Labelled photos from "dataset-roboflow", an image-classification folder in RafaelMoraesCruz/CESAR-school. The possible labels are: cachorro, cavalo, gato, porco.

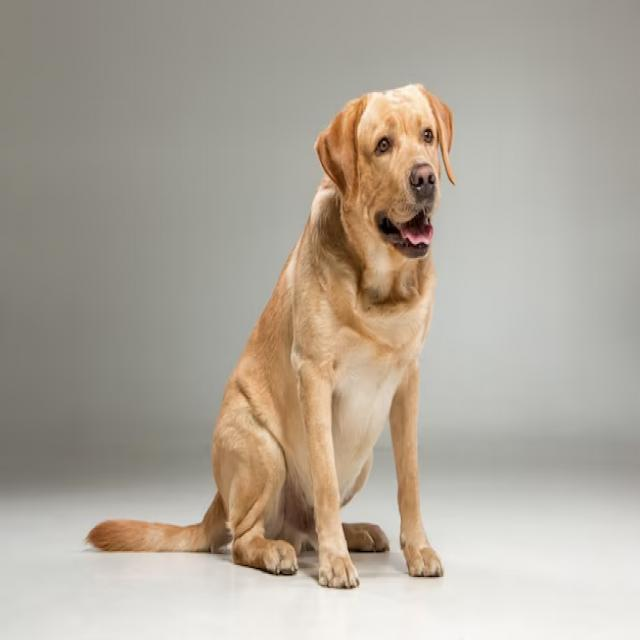
Label: cachorro

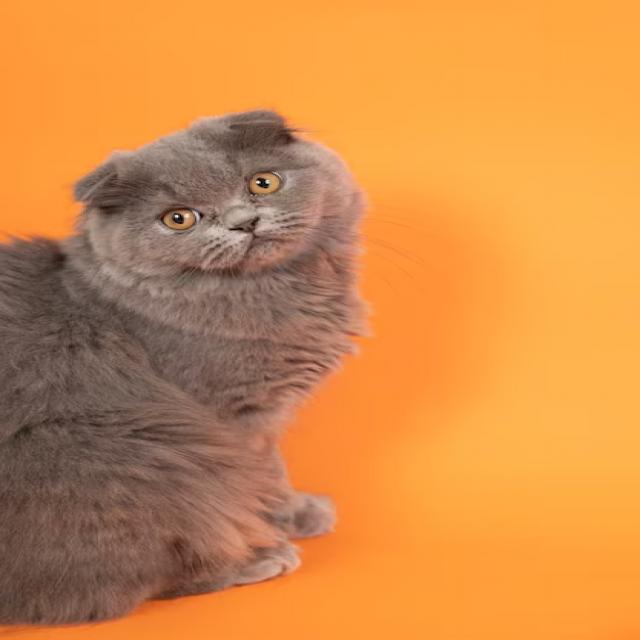
Label: gato

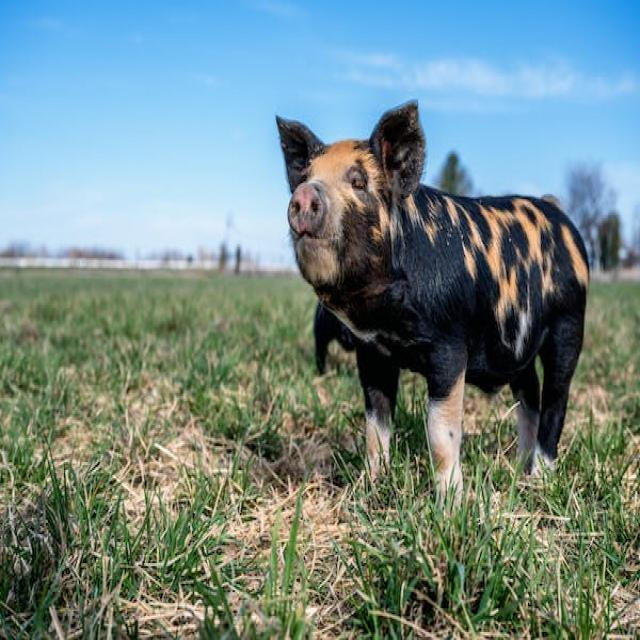
Label: porco

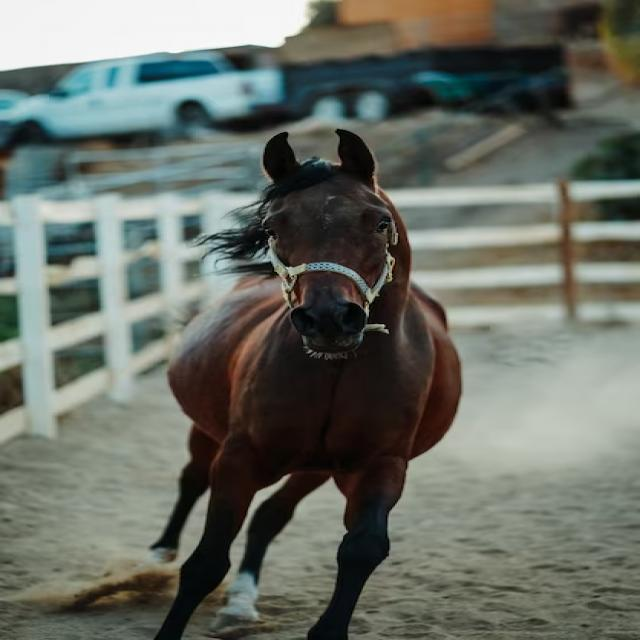
Label: cavalo

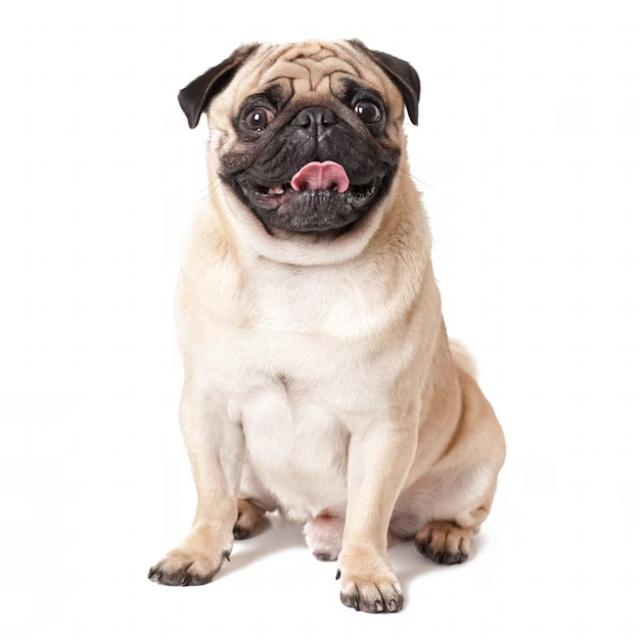
Label: cachorro

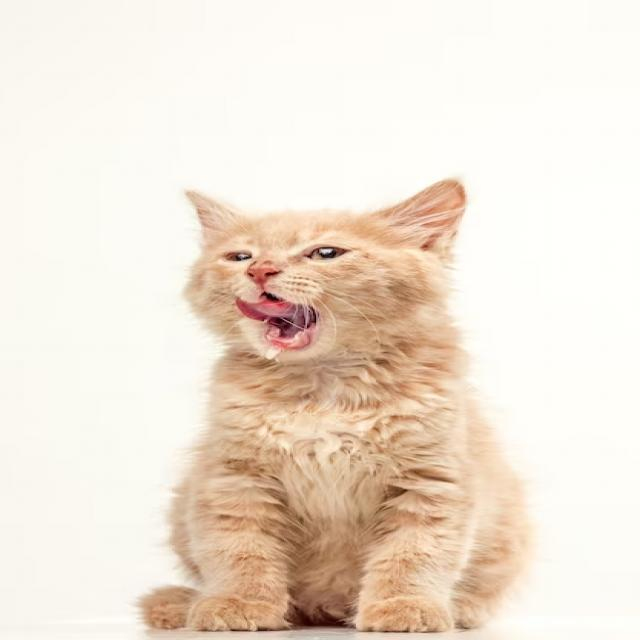
Label: gato
